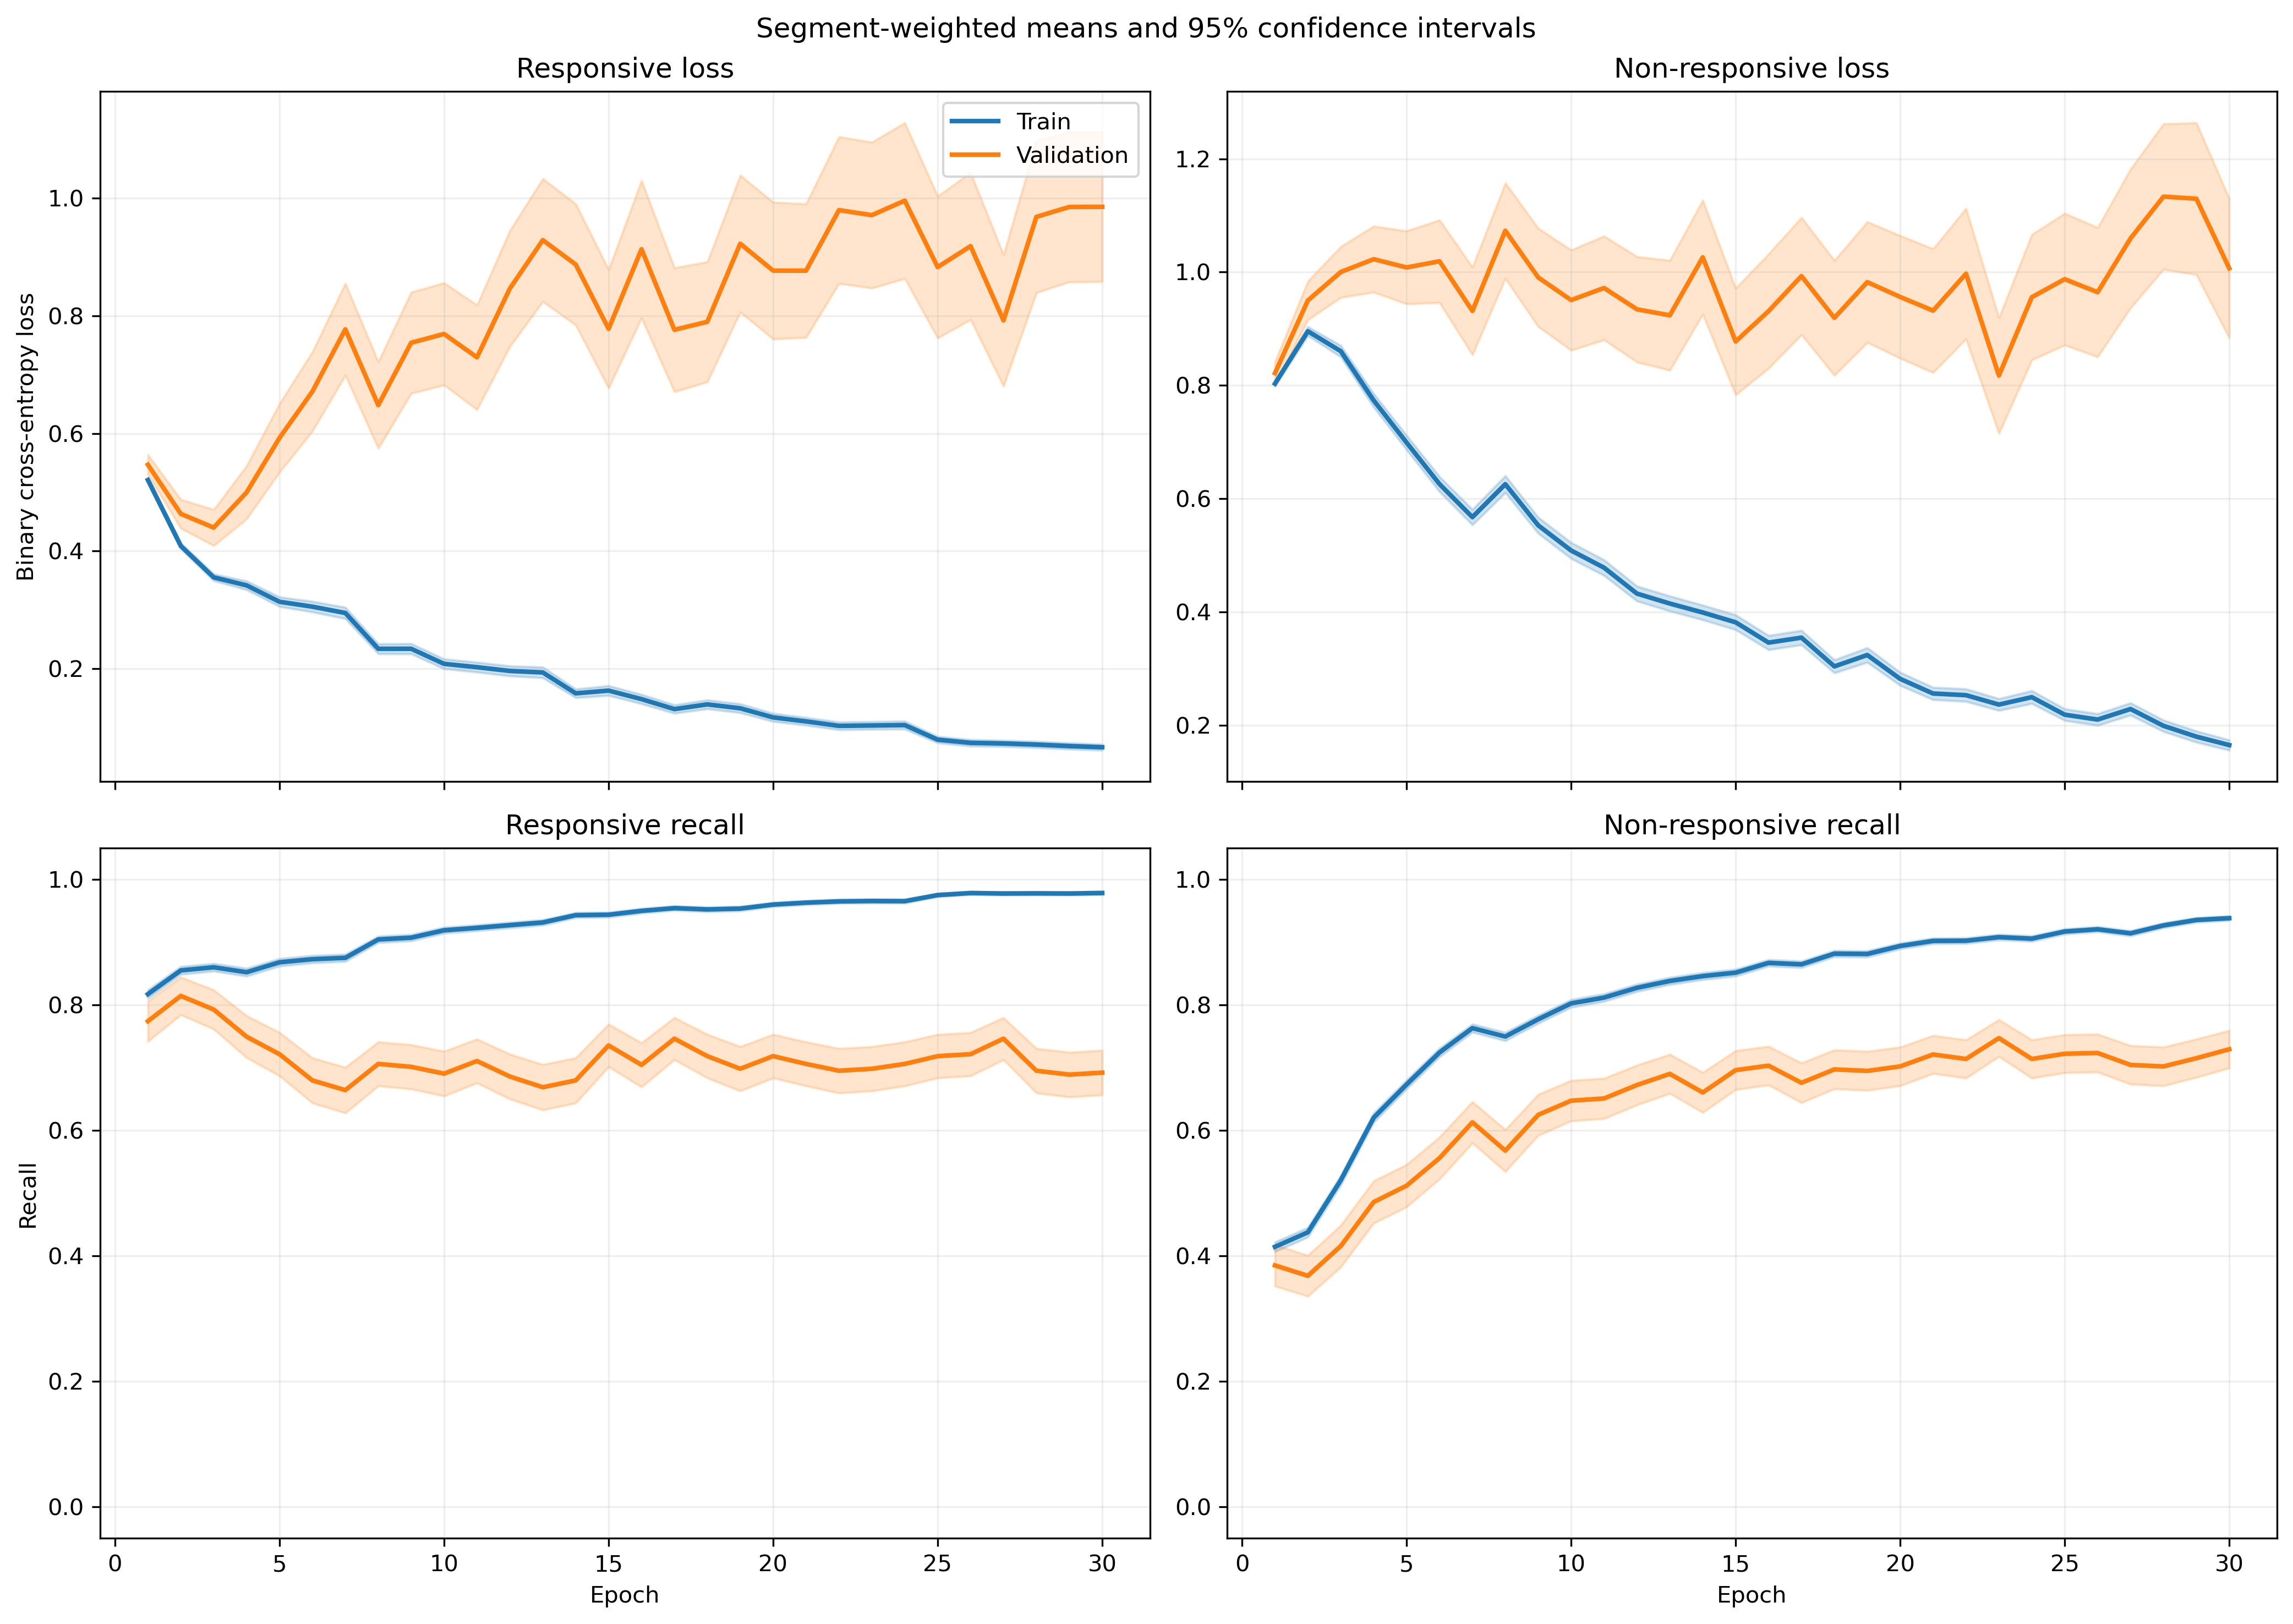

Values plotted in this chart, from the file beside it:
fold, epoch, split, r_loss, r_loss_count, r_loss_sum, r_loss_sum_sq, r_recall, r_recall_count, r_recall_sum, r_recall_sum_sq, nr_loss, nr_loss_count, nr_loss_sum, nr_loss_sum_sq, nr_recall, nr_recall_count, nr_recall_sum, nr_recall_sum_sq
1, 1, train, 0.5301, 640, 339.3, 211.3, 0.7875, 640, 504.0, 504.0, 0.8014, 842, 674.8, 626.6, 0.4216, 842, 355.0, 355.0
1, 1, validation, 0.4058, 6, 2.435, 1.081, 1.0, 6, 6.0, 6.0, , 0, 0.0, 0.0, , 0, 0.0, 0.0
1, 2, train, 0.4235, 640, 271.1, 163.5, 0.8516, 640, 545.0, 545.0, 0.8677, 842, 730.6, 834.4, 0.4442, 842, 374.0, 374.0
1, 2, validation, 0.2525, 6, 1.515, 0.4592, 1.0, 6, 6.0, 6.0, , 0, 0.0, 0.0, , 0, 0.0, 0.0
1, 3, train, 0.3965, 640, 253.8, 174.3, 0.8484, 640, 543.0, 543.0, 0.7694, 842, 647.8, 767, 0.5368, 842, 452.0, 452.0
1, 3, validation, 0.1953, 6, 1.172, 0.3094, 1.0, 6, 6.0, 6.0, , 0, 0.0, 0.0, , 0, 0.0, 0.0
1, 4, train, 0.3634, 640, 232.6, 217.2, 0.8375, 640, 536.0, 536.0, 0.7053, 842, 593.9, 872.7, 0.6413, 842, 540.0, 540.0
1, 4, validation, 0.1839, 6, 1.103, 0.4015, 1.0, 6, 6.0, 6.0, , 0, 0.0, 0.0, , 0, 0.0, 0.0
1, 5, train, 0.3361, 640, 215.1, 259.1, 0.8703, 640, 557.0, 557.0, 0.6493, 842, 546.7, 903.2, 0.6924, 842, 583.0, 583.0
1, 5, validation, 0.1177, 6, 0.7061, 0.1346, 1.0, 6, 6.0, 6.0, , 0, 0.0, 0.0, , 0, 0.0, 0.0
1, 6, train, 0.2897, 640, 185.4, 215.5, 0.8828, 640, 565.0, 565.0, 0.6194, 842, 521.5, 985.1, 0.7447, 842, 627.0, 627.0
1, 6, validation, 0.148, 6, 0.8879, 0.2013, 1.0, 6, 6.0, 6.0, , 0, 0.0, 0.0, , 0, 0.0, 0.0
1, 7, train, 0.2488, 640, 159.2, 214.3, 0.9062, 640, 580.0, 580.0, 0.6231, 842, 524.7, 1069, 0.7352, 842, 619.0, 619.0
1, 7, validation, 0.1644, 6, 0.9866, 0.2485, 1.0, 6, 6.0, 6.0, , 0, 0.0, 0.0, , 0, 0.0, 0.0
1, 8, train, 0.3249, 640, 207.9, 311.5, 0.8672, 640, 555.0, 555.0, 0.4425, 842, 372.6, 680.7, 0.8159, 842, 687.0, 687.0
1, 8, validation, 0.1768, 6, 1.061, 0.3614, 1.0, 6, 6.0, 6.0, , 0, 0.0, 0.0, , 0, 0.0, 0.0
1, 9, train, 0.2957, 640, 189.2, 293.7, 0.8875, 640, 568.0, 568.0, 0.3856, 842, 324.6, 636.3, 0.8599, 842, 724.0, 724.0
1, 9, validation, 0.113, 6, 0.6782, 0.1108, 1.0, 6, 6.0, 6.0, , 0, 0.0, 0.0, , 0, 0.0, 0.0
1, 10, train, 0.1482, 640, 94.85, 138.3, 0.9547, 640, 611.0, 611.0, 0.5603, 842, 471.8, 1125, 0.7969, 842, 671.0, 671.0
1, 10, validation, 0.04334, 6, 0.2601, 0.01429, 1.0, 6, 6.0, 6.0, , 0, 0.0, 0.0, , 0, 0.0, 0.0
1, 11, train, 0.2022, 640, 129.4, 211, 0.9219, 640, 590.0, 590.0, 0.3995, 842, 336.4, 829.1, 0.8587, 842, 723.0, 723.0
1, 11, validation, 0.0554, 6, 0.3324, 0.02723, 1.0, 6, 6.0, 6.0, , 0, 0.0, 0.0, , 0, 0.0, 0.0
1, 12, train, 0.2344, 640, 150, 216.2, 0.9062, 640, 580.0, 580.0, 0.2831, 842, 238.4, 429.7, 0.8919, 842, 751.0, 751.0
1, 12, validation, 0.1367, 6, 0.8199, 0.16, 1.0, 6, 6.0, 6.0, , 0, 0.0, 0.0, , 0, 0.0, 0.0
1, 13, train, 0.1314, 640, 84.11, 122.8, 0.9594, 640, 614.0, 614.0, 0.4153, 842, 349.6, 818.8, 0.8456, 842, 712.0, 712.0
1, 13, validation, 0.08095, 6, 0.4857, 0.06631, 1.0, 6, 6.0, 6.0, , 0, 0.0, 0.0, , 0, 0.0, 0.0
1, 14, train, 0.112, 640, 71.7, 89.01, 0.9656, 640, 618.0, 618.0, 0.4025, 842, 338.9, 721.9, 0.8468, 842, 713.0, 713.0
1, 14, validation, 0.06658, 6, 0.3995, 0.03699, 1.0, 6, 6.0, 6.0, , 0, 0.0, 0.0, , 0, 0.0, 0.0
1, 15, train, 0.1516, 640, 97.03, 194.4, 0.9563, 640, 612.0, 612.0, 0.5129, 842, 431.8, 1202, 0.8135, 842, 685.0, 685.0
1, 15, validation, 0.04921, 6, 0.2953, 0.02263, 1.0, 6, 6.0, 6.0, , 0, 0.0, 0.0, , 0, 0.0, 0.0
1, 16, train, 0.1614, 640, 103.3, 193.1, 0.9578, 640, 613.0, 613.0, 0.3288, 842, 276.8, 584.1, 0.8587, 842, 723.0, 723.0
1, 16, validation, 0.06086, 6, 0.3652, 0.03638, 1.0, 6, 6.0, 6.0, , 0, 0.0, 0.0, , 0, 0.0, 0.0
1, 17, train, 0.1118, 640, 71.52, 137.5, 0.9703, 640, 621.0, 621.0, 0.3413, 842, 287.4, 627.9, 0.8563, 842, 721.0, 721.0
1, 17, validation, 0.06626, 6, 0.3976, 0.04218, 1.0, 6, 6.0, 6.0, , 0, 0.0, 0.0, , 0, 0.0, 0.0
1, 18, train, 0.1082, 640, 69.22, 95.33, 0.9688, 640, 620.0, 620.0, 0.2897, 842, 244, 504.3, 0.8777, 842, 739.0, 739.0
1, 18, validation, 0.09288, 6, 0.5573, 0.08278, 1.0, 6, 6.0, 6.0, , 0, 0.0, 0.0, , 0, 0.0, 0.0
1, 19, train, 0.07712, 640, 49.36, 66.73, 0.9812, 640, 628.0, 628.0, 0.307, 842, 258.5, 594.3, 0.8753, 842, 737.0, 737.0
1, 19, validation, 0.1384, 6, 0.8304, 0.3103, 1.0, 6, 6.0, 6.0, , 0, 0.0, 0.0, , 0, 0.0, 0.0
1, 20, train, 0.08658, 640, 55.41, 90.7, 0.9766, 640, 625.0, 625.0, 0.3053, 842, 257, 688.7, 0.8979, 842, 756.0, 756.0
1, 20, validation, 0.06411, 6, 0.3846, 0.05119, 1.0, 6, 6.0, 6.0, , 0, 0.0, 0.0, , 0, 0.0, 0.0
1, 21, train, 0.08005, 640, 51.23, 64.58, 0.9766, 640, 625.0, 625.0, 0.2089, 842, 175.9, 383.7, 0.9181, 842, 773.0, 773.0
1, 21, validation, 0.3108, 6, 1.865, 1.561, 0.8333, 6, 5.0, 5.0, , 0, 0.0, 0.0, , 0, 0.0, 0.0
1, 22, train, 0.07005, 640, 44.83, 37.8, 0.9828, 640, 629.0, 629.0, 0.3747, 842, 315.5, 657.1, 0.8492, 842, 715.0, 715.0
1, 22, validation, 0.02244, 6, 0.1347, 0.004376, 1.0, 6, 6.0, 6.0, , 0, 0.0, 0.0, , 0, 0.0, 0.0
1, 23, train, 0.08417, 640, 53.87, 90.36, 0.975, 640, 624.0, 624.0, 0.2136, 842, 179.9, 432.2, 0.9216, 842, 776.0, 776.0
1, 23, validation, 0.01983, 6, 0.119, 0.003752, 1.0, 6, 6.0, 6.0, , 0, 0.0, 0.0, , 0, 0.0, 0.0
1, 24, train, 0.0582, 640, 37.25, 57.14, 0.9812, 640, 628.0, 628.0, 0.2127, 842, 179.1, 466.9, 0.924, 842, 778.0, 778.0
1, 24, validation, 0.02741, 6, 0.1644, 0.008195, 1.0, 6, 6.0, 6.0, , 0, 0.0, 0.0, , 0, 0.0, 0.0
1, 25, train, 0.1058, 640, 67.73, 131.8, 0.9594, 640, 614.0, 614.0, 0.1715, 842, 144.4, 347.4, 0.9382, 842, 790.0, 790.0
1, 25, validation, 0.1293, 6, 0.7759, 0.3152, 1.0, 6, 6.0, 6.0, , 0, 0.0, 0.0, , 0, 0.0, 0.0
1, 26, train, 0.06271, 640, 40.13, 74.07, 0.9766, 640, 625.0, 625.0, 0.187, 842, 157.5, 455.2, 0.9359, 842, 788.0, 788.0
1, 26, validation, 0.02201, 6, 0.132, 0.006038, 1.0, 6, 6.0, 6.0, , 0, 0.0, 0.0, , 0, 0.0, 0.0
1, 27, train, 0.06746, 640, 43.18, 58.97, 0.975, 640, 624.0, 624.0, 0.2624, 842, 220.9, 666.7, 0.9097, 842, 766.0, 766.0
1, 27, validation, 0.02589, 6, 0.1553, 0.01096, 1.0, 6, 6.0, 6.0, , 0, 0.0, 0.0, , 0, 0.0, 0.0
1, 28, train, 0.07628, 640, 48.82, 73.73, 0.9766, 640, 625.0, 625.0, 0.1697, 842, 142.9, 279.9, 0.9276, 842, 781.0, 781.0
1, 28, validation, 0.02974, 6, 0.1785, 0.01274, 1.0, 6, 6.0, 6.0, , 0, 0.0, 0.0, , 0, 0.0, 0.0
1, 29, train, 0.06747, 640, 43.18, 95.36, 0.9812, 640, 628.0, 628.0, 0.1791, 842, 150.8, 407.4, 0.9371, 842, 789.0, 789.0
1, 29, validation, 0.01548, 6, 0.09289, 0.003244, 1.0, 6, 6.0, 6.0, , 0, 0.0, 0.0, , 0, 0.0, 0.0
1, 30, train, 0.05321, 640, 34.06, 83.8, 0.9875, 640, 632.0, 632.0, 0.1495, 842, 125.9, 328.1, 0.9525, 842, 802.0, 802.0
1, 30, validation, 0.015, 6, 0.08999, 0.002949, 1.0, 6, 6.0, 6.0, , 0, 0.0, 0.0, , 0, 0.0, 0.0
... 1,140 more rows
